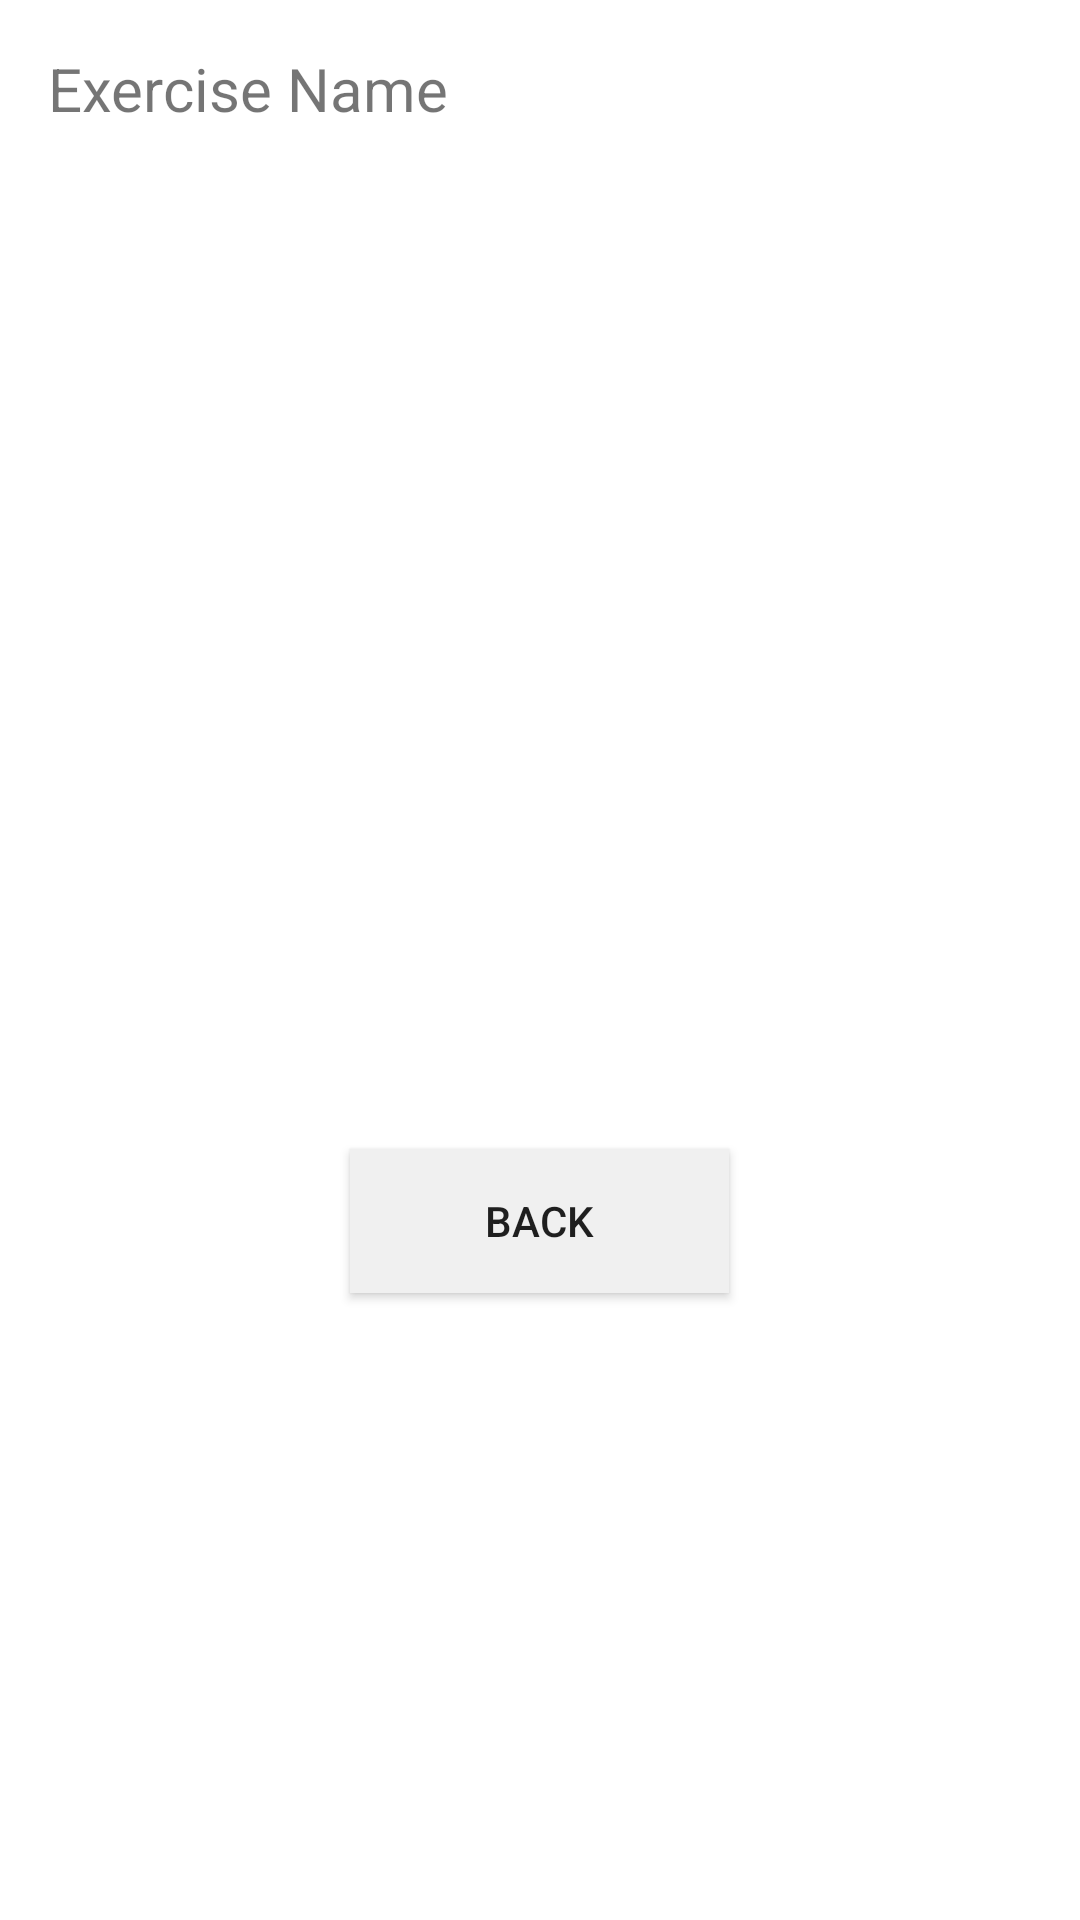

Reconstruct the res/layout file that produces this screen, plus the resources it refers to.
<!-- AndroidManifest.xml: application theme MyFitnessBuddyTheme -->
<!-- res/layout/content_exercise_description.xml -->
<?xml version="1.0" encoding="utf-8"?>
<RelativeLayout xmlns:android="http://schemas.android.com/apk/res/android"
    xmlns:tools="http://schemas.android.com/tools"
    android:layout_width="match_parent"
    android:layout_height="match_parent"
    xmlns:app="http://schemas.android.com/apk/res-auto"
    android:paddingBottom="@dimen/activity_vertical_margin"
    android:paddingLeft="@dimen/activity_horizontal_margin"
    android:paddingRight="@dimen/activity_horizontal_margin"
    android:paddingTop="@dimen/activity_vertical_margin"
    app:layout_behavior="@string/appbar_scrolling_view_behavior"
    tools:context="squad.myfitnessbuddy.ExerciseDescription"
    tools:showIn="@layout/exercise_description">

    <TextView
        android:id="@+id/exerciseNameTV"
        android:layout_width="match_parent"
        android:layout_height="wrap_content"
        android:text="@string/exercise_name"
        android:textSize="@dimen/primary_text_size"
    />


    <RelativeLayout
        android:id="@+id/imageDescriptionLayout"
        android:layout_width="match_parent"
        android:layout_height="180dp"
        android:layout_below="@id/exerciseNameTV"
        >

        <ImageView
            android:layout_centerInParent="true"
            android:id="@+id/workoutGraphic"
            android:layout_width="wrap_content"
            android:layout_height="wrap_content"
            android:scaleX="3"
            android:scaleY="3"
            />

    </RelativeLayout>

    <TextView
        android:id="@+id/descriptions"
        android:layout_width="match_parent"
        android:layout_height="160dp"
        android:maxLines="9"
        android:layout_below="@id/imageDescriptionLayout"
        android:scrollbars="vertical"
        android:textColor="@color/regularText"
        />

    <Button
            android:layout_width="wrap_content"
            android:layout_height="wrap_content"
            android:text="@string/back_button"
            android:background="@color/buttonBarColor"
            android:id="@+id/previewWorkoutBackButton"
            android:paddingLeft="45dp"
            android:paddingRight="45dp"
            android:onClick="onBackButtonClicked"
            android:layout_below="@id/descriptions"
            android:layout_centerHorizontal="true"/>

</RelativeLayout>
<!-- res/layout/exercise_description.xml (included above) -->
<?xml version="1.0" encoding="utf-8"?>
<android.support.design.widget.CoordinatorLayout xmlns:android="http://schemas.android.com/apk/res/android"
    xmlns:app="http://schemas.android.com/apk/res-auto"
    xmlns:tools="http://schemas.android.com/tools"
    android:layout_width="match_parent"
    android:layout_height="match_parent"
    android:fitsSystemWindows="true"
    tools:context="squad.myfitnessbuddy.ExerciseDescription">

    <android.support.design.widget.AppBarLayout
        android:layout_width="match_parent"
        android:layout_height="wrap_content"
        android:theme="@style/MyFitnessBuddyTheme.AppBarOverlay">

        <android.support.v7.widget.Toolbar
            android:id="@+id/toolbar"
            android:layout_width="match_parent"
            android:layout_height="?attr/actionBarSize"
            android:background="?attr/colorPrimary"
            app:popupTheme="@style/MyFitnessBuddyTheme.PopupOverlay" />

    </android.support.design.widget.AppBarLayout>

    <include layout="@layout/content_exercise_description" />

</android.support.design.widget.CoordinatorLayout>
<!-- resources referenced by this layout -->
<resources>
  <color name="buttonBarColor">#f0f0f0</color>
  <color name="regularText">#FF000000</color>
  <dimen name="activity_horizontal_margin">16dp</dimen>
  <dimen name="activity_vertical_margin">16dp</dimen>
  <dimen name="primary_text_size">20sp</dimen>
  <string name="back_button">Back</string>
  <string name="exercise_name">Exercise Name</string>
  <style name="MyFitnessBuddyTheme" parent="Theme.AppCompat.Light.DarkActionBar">
                  
                  <item name="colorPrimary">@color/colorPrimary</item>
                  <item name="colorPrimaryDark">@color/colorPrimaryDark</item>
                  <item name="colorAccent">@color/colorAccent</item>
                  <item name="android:colorBackground">@color/colorBackground</item>
                  <item name="android:colorForeground">@color/colorForeground</item>
                  <item name="android:navigationBarColor">@color/navigationBarColor</item>
                  <item name="android:statusBarColor">@color/statusBarColor</item>
                  <item name="android:windowBackground">@color/windowBackground</item>
          </style>
  <color name="colorPrimary">#FF311440</color>
  <color name="colorPrimaryDark">#FF261030</color>
  <color name="colorAccent">#FF370060</color>
  <color name="colorBackground">#FFFAFAFA</color>
  <color name="colorForeground">#FF000000</color>
  <color name="navigationBarColor">#FF000000</color>
  <color name="statusBarColor">#FF261030</color>
  <color name="windowBackground">#ffffff</color>
</resources>
